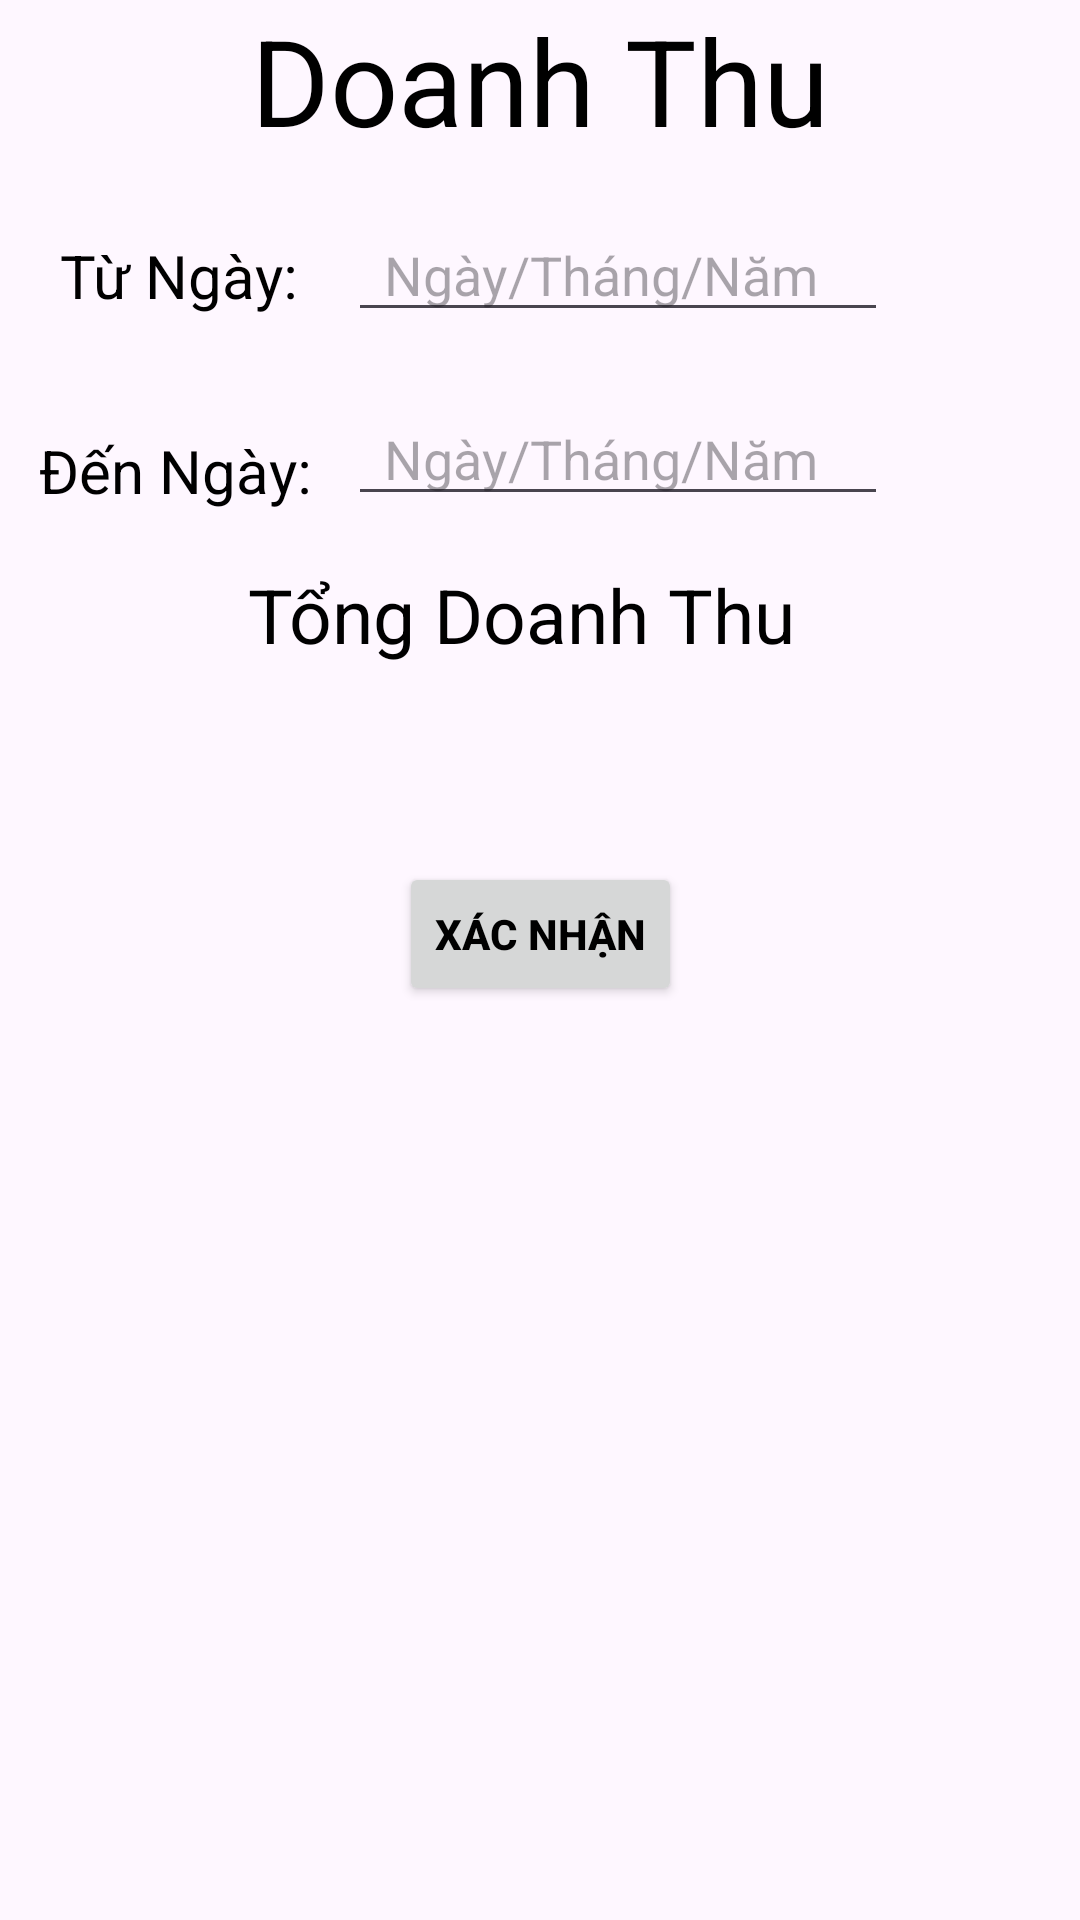

Android layout source for this screen:
<!-- AndroidManifest.xml: application theme Theme.Qltv_duanmau -->
<!-- res/layout/fragment_bao_cao.xml -->
<?xml version="1.0" encoding="utf-8"?>
<androidx.constraintlayout.widget.ConstraintLayout xmlns:android="http://schemas.android.com/apk/res/android"
    xmlns:app="http://schemas.android.com/apk/res-auto"
    xmlns:tools="http://schemas.android.com/tools"
    android:layout_width="match_parent"
    android:layout_height="match_parent"

>
    <ImageView
        android:id="@+id/img_denngay"
        android:layout_width="40dp"
        android:layout_height="40dp"
        android:layout_marginTop="27dp"
        android:layout_marginEnd="16dp"
        android:src="@drawable/outline_calendar_month_24"
        app:layout_constraintEnd_toEndOf="parent"
        app:layout_constraintTop_toBottomOf="@+id/img_tungay" />

    <TextView
        android:id="@+id/textView"
        android:layout_width="match_parent"
        android:layout_height="wrap_content"
        android:text="Doanh Thu"
        android:textAlignment="center"
        android:textColor="@color/black"
        android:textSize="40dp"
        app:layout_constraintEnd_toEndOf="parent"
        app:layout_constraintStart_toStartOf="parent"
        app:layout_constraintTop_toTopOf="parent" />

    <TextView
        android:id="@+id/doanhthutungay"
        android:layout_width="100dp"
        android:layout_height="45dp"
        android:layout_marginStart="8dp"
        android:layout_marginTop="16dp"
        android:gravity="center_vertical"
        android:paddingLeft="12dp"
        android:text="Từ Ngày: "
        android:textColor="@color/black"
        android:textSize="20dp"
        app:layout_constraintStart_toStartOf="parent"
        app:layout_constraintTop_toBottomOf="@+id/textView" />

    <EditText
        android:id="@+id/ed_tungay"
        android:layout_width="0dp"
        android:layout_height="wrap_content"
        android:layout_marginStart="8dp"
        android:layout_marginTop="16dp"
        android:layout_marginEnd="8dp"
        android:hint="Ngày/Tháng/Năm"
        android:paddingLeft="12dp"
        app:layout_constraintEnd_toStartOf="@+id/img_tungay"
        app:layout_constraintStart_toEndOf="@+id/doanhthutungay"
        app:layout_constraintTop_toBottomOf="@+id/textView" />

    <TextView
        android:id="@+id/doanhthudenngay"
        android:layout_width="100dp"
        android:layout_height="45dp"
        android:layout_marginStart="8dp"
        android:layout_marginTop="20dp"
        android:gravity="center_vertical"
        android:paddingLeft="5dp"
        android:text="Đến Ngày:"
        android:textColor="@color/black"
        android:textSize="20dp"
        app:layout_constraintStart_toStartOf="parent"
        app:layout_constraintTop_toBottomOf="@+id/doanhthutungay" />

    <EditText
        android:id="@+id/ed_denngay"
        android:layout_width="0dp"
        android:layout_height="wrap_content"
        android:layout_marginStart="8dp"
        android:layout_marginTop="20dp"
        android:layout_marginEnd="8dp"
        android:hint="Ngày/Tháng/Năm"
        android:paddingLeft="12dp"
        app:layout_constraintEnd_toStartOf="@+id/img_denngay"
        app:layout_constraintStart_toEndOf="@+id/doanhthudenngay"
        app:layout_constraintTop_toBottomOf="@+id/ed_tungay" />

    <ImageView
        android:id="@+id/img_tungay"
        android:layout_width="40dp"
        android:layout_height="40dp"
        android:layout_marginTop="19dp"
        android:layout_marginEnd="16dp"
        android:src="@drawable/outline_calendar_month_24"
        app:layout_constraintEnd_toEndOf="parent"
        app:layout_constraintTop_toBottomOf="@+id/textView" />

    <TextView
        android:id="@+id/textView2"
        android:layout_width="match_parent"
        android:layout_height="wrap_content"
        android:layout_marginTop="16dp"
        android:text="Tổng Doanh Thu  "
        android:textAlignment="center"
        android:textColor="@color/black"
        android:textSize="25dp"
        app:layout_constraintTop_toBottomOf="@+id/ed_denngay"
        tools:layout_editor_absoluteX="145dp" />

    <TextView
        android:id="@+id/tv_hienthikq"
        android:layout_width="match_parent"
        android:layout_height="wrap_content"
        android:layout_marginTop="8dp"
        android:textAlignment="center"
        android:textColor="#F80303"
        android:textSize="25dp"
        app:layout_constraintTop_toBottomOf="@+id/textView2"
        tools:layout_editor_absoluteX="163dp" />

    <androidx.appcompat.widget.AppCompatButton
        android:id="@+id/btn_check"
        android:layout_width="wrap_content"
        android:layout_height="wrap_content"
        android:layout_marginStart="159dp"
        android:layout_marginTop="24dp"
        android:layout_marginEnd="159dp"
        android:text="Xác Nhận"
        android:textStyle="bold"
        android:textColor="@color/black"
        app:layout_constraintEnd_toEndOf="parent"
        app:layout_constraintStart_toStartOf="parent"
        app:layout_constraintTop_toBottomOf="@+id/tv_hienthikq" />

</androidx.constraintlayout.widget.ConstraintLayout>
<!-- resources referenced by this layout -->
<resources>
  <style name="Theme.Qltv_duanmau" parent="Base.Theme.Qltv_duanmau" />
  <style name="Base.Theme.Qltv_duanmau" parent="Theme.Material3.DayNight.NoActionBar">
          
          
      </style>
  <!-- not gathered from this repository: default colours our renderer supplied (Android Studio template values) -->
  <color name="black">#FF000000</color>
</resources>
